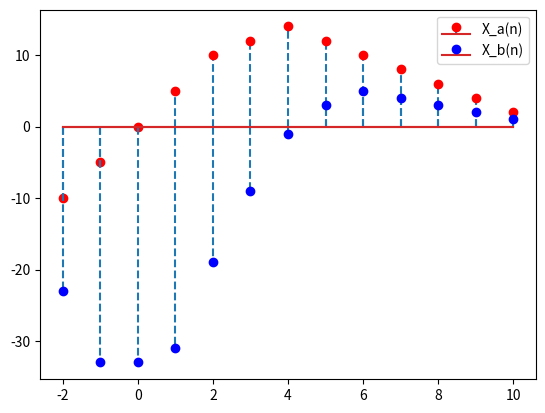

Recreate this plot in Python.
import numpy as np
import matplotlib.pyplot as plt

def x_n(n) :
    return np.array([6-a if a>=0 and a<=5 else 8+a if a>=-7 and a<=-1 else 0 for a in n ]) 

n=np.linspace(-2,10,13)

x1= 2*x_n(n-5) - 3*x_n(n+4)
x2= x_n(3-n) - x_n(n)*x_n(n-2)
plt.stem(n,x1,'--',markerfmt='ro',label='X_a(n)')
plt.stem(n,x2,'--',markerfmt='bo',label='X_b(n)')
plt.legend()
plt.show()